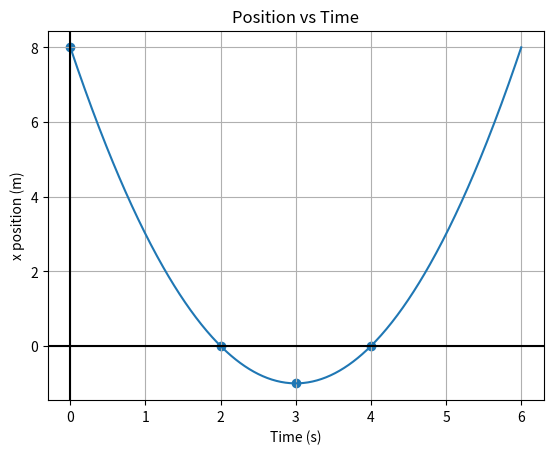
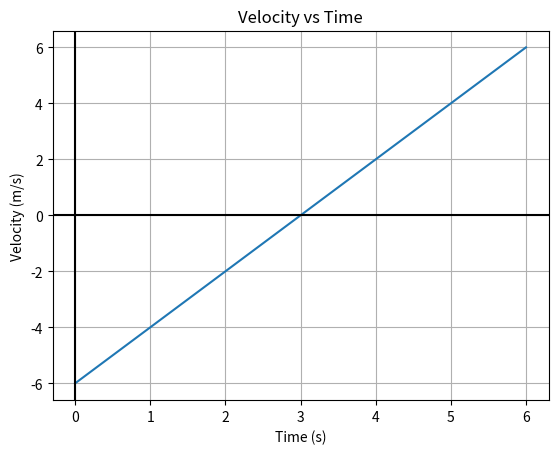
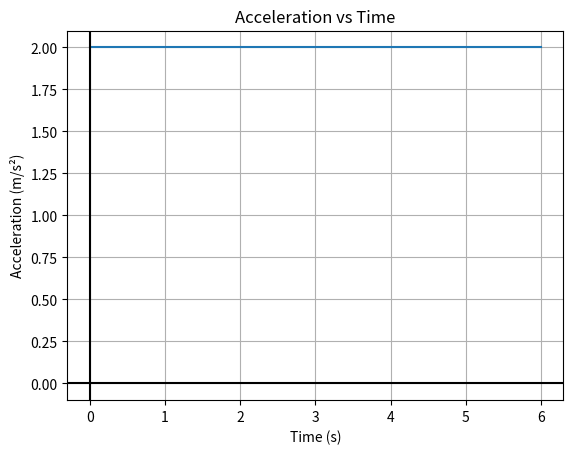

Write Python code to recreate these figures, in order.
import numpy as np #Loads the numpy library for numerical operations (mathtools for Python)
import matplotlib.pyplot as plt #Loads the matplotlib library for plotting (like graph paper)

def x(t): #Defines the x position as a function of time
    return 8-6*t+t**2 #The equation for x position, * means multiply, ** means power, return means give back this value, now when i plug in a time t it will give back the x position
def v(t): #Defines velocity as a function od time
    return -6+2*t #The equation for velocity, derived from the position function by taking the derivative
def a(t): #Defines acceleration as a function of time
    return 2+0*t #The equation for acceleration, derived from the velocity function by taking the derivative
t= np.linspace(0,6,500) #Creates 500 evenly spaced time values from 0 to 6, more spaces means smoother curves

# Now for position vs time
plt.figure() #Creates a new figure for the plot
plt.plot(t,x(t)) #Plots time on the x-axis and x position on the y-axis
plt.axhline(0, color="black") #Adds a horizontal line at y=0 for reference
plt.axvline(0, color="black") #Adds a vertical line at x=0 for reference

plt.scatter([0,2,3,4], x(np.array([0,2,3,4]))) #Adds dots at specific time points (0,2,3,4) to show positions at those times,

plt.xlabel("Time (s)") #Labels the x-axis
plt.ylabel("x position (m)") #Labels the y-axis
plt.title("Position vs Time") #Adds a title to the plot
plt.grid() #Adds a grid to the plot for better readability


# Now for velocity
plt.figure() #Creates a new figure for the next plot
plt.plot(t,v(t)) #Plots time on the x-axis and velocity on the y-axis
plt.axhline(0, color="black") #Adds a horizontal line at y=0 for reference
plt.axvline(0, color="black") #Adds a vertical line at x=0 for reference
plt.xlabel("Time (s)") #Labels the x-axis
plt.ylabel("Velocity (m/s)") #Labels the y-axis
plt.title("Velocity vs Time") #Adds a title to the plot
plt.grid(True) #Adds a grid to the plot for better readability


# Now for acceleration
plt.figure() #Creates a new figure for the next plot
plt.plot(t,a(t)) #Plots time on the x-axis and acceleration on the y-axis
plt.axhline(0, color="black") #Adds a horizontal line at y=0 for reference
plt.axvline(0, color="black") #Adds a vertical line at x=0 for reference
plt.xlabel("Time (s)") #Labels the x-axis
plt.ylabel("Acceleration (m/s²)") #Labels the y-axis
plt.title("Acceleration vs Time") #Adds a title to the plot
plt.grid(True) #Adds a grid to the plot for better readability
plt.show() #Displays the plot